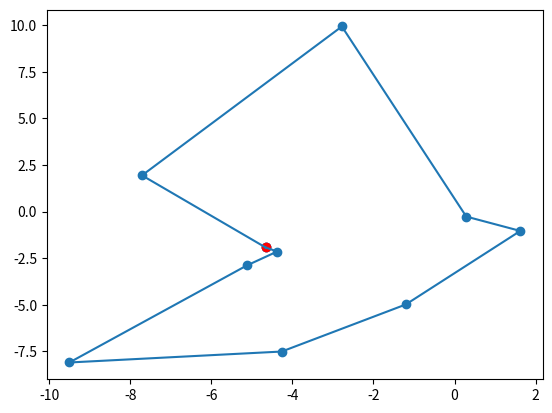

Write the Python code that produced this figure.
from random import uniform, seed
import matplotlib.pyplot as plt
from itertools import permutations
import time


# count the point (the best is 11)
COUNT_POINT:int = 10
# random number accuracy (number of decimal places)
ICONIC_ACCURACY:int = 12
# position points (cords)
MIN_POSITION:float = -10
MAX_POSITION:float = 10

# <--------- Additional parameters --------->
RETURN_START_POINT:bool = True
START_POINT:int = 3

# created SEED to compare the efficiency of algorithms
# seed(42)

class FindMinWay():

    def create_list_point(self, size_list:int, round_value:int, min_position:int, max_position:int):
        # create list with tuple of cords (random values)
        list_point = [
            (round(uniform(min_position, max_position), round_value), round(uniform(min_position, max_position), round_value)) for _ in range(size_list)
        ]
        return list_point

    def find_dist(self, cord1:tuple, cord2:tuple) -> float:
        return ((cord1[0]-cord2[0])**2 + (cord1[1]-cord2[1])**2)**0.5


    def create_dict_varios(self, ls:list, start_point:int) -> dict:
        dict_varios = dict()
        fixed_point = ls[start_point]
        copy_ls = (ls[:start_point] + ls[start_point+1:])
        for g in permutations(copy_ls):
            if RETURN_START_POINT:
                g = (fixed_point, ) + g + (fixed_point, )
            else:
                g = (fixed_point, ) + g
            s=sum([self.find_dist(g[i], g[i+1]) for i in range(len(g)-1)])

            dict_varios[g] = s
        
        return dict_varios


    def finally_variant(self, ls:list, start:int):
        new_varios = self.create_dict_varios(ls, start)
        min_value = min(new_varios.values())

        for key, value in new_varios.items():
            if value == min_value:
                return (list(key), value)
            


# create grafwith tuple of cords
graf_point = [
    (-1, -1), (-1, 0), (-1, 1),
    (0, -1), (0, 0), (0, 1),
    (1, 0), (1, 1), (1, -1)
]


# <------------------ Build the Way ------------------>
if __name__=="__main__":
    start_timer = time.time()
    new_list=[[(0,0)]*10]

    minway = FindMinWay()
    list_point = minway.create_list_point(COUNT_POINT, ICONIC_ACCURACY, MIN_POSITION, MAX_POSITION)
    result_function = minway.finally_variant(list_point, START_POINT)
    if result_function is not None:
        new_list = result_function

    len_way = new_list[1]
    x = [cord[0] for cord in new_list[0]]
    y = [cord[1] for cord in new_list[0]]

    end_timer = time.time()

    print("="*130)
    print(f"TIME: {round(end_timer-start_timer, 2)} sec")
    print(f"THE START POINT: {list_point[START_POINT]}")
    print(f"LEN ALL WAY: {len_way}")
    print("="*130)

    plt.plot(x, y)
    # plt.grid(True)
    plt.scatter(x, y)
    plt.scatter(x[-1], y[-1], color="red")
    plt.show()
